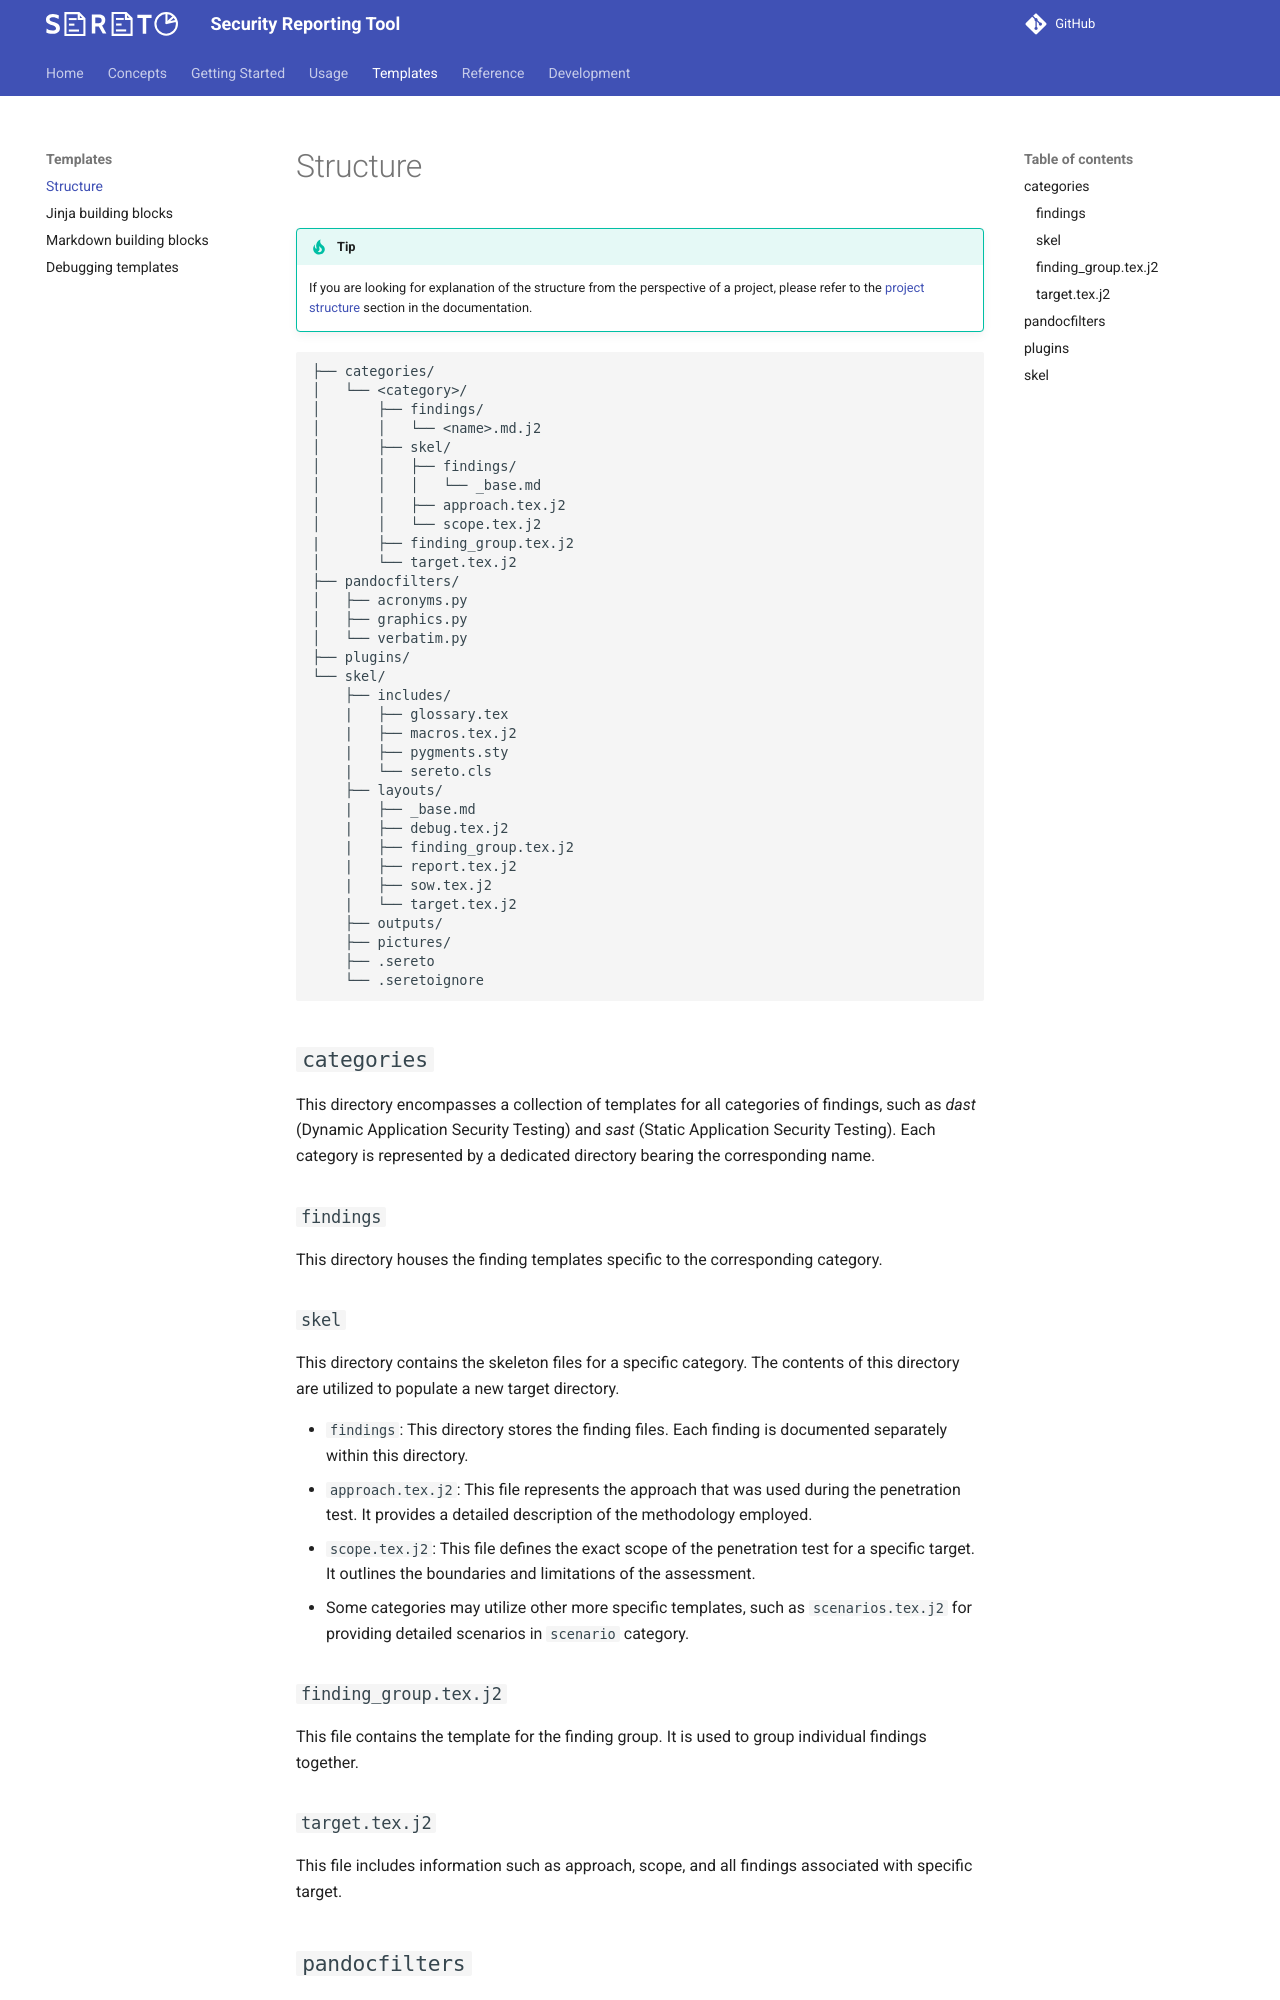

repository: s3r3t0/sereto · page: 0.10.0/default_templates/structure/index.html · generator: mkdocs

# Structure

!!! tip
    If you are looking for explanation of the structure from the perspective of a project, please refer to the [project structure](../concepts/project_files.md) section in the documentation.

```text
├── categories/
│   └── <category>/
│       ├── findings/
│       │   └── <name>.md.j2
│       ├── skel/
│       │   ├── findings/
│       │   │   └── _base.md
│       │   ├── approach.tex.j2
│       │   └── scope.tex.j2
|       ├── finding_group.tex.j2
│       └── target.tex.j2
├── pandocfilters/
│   ├── acronyms.py
│   ├── graphics.py
│   └── verbatim.py
├── plugins/
└── skel/
    ├── includes/
    |   ├── glossary.tex
    |   ├── macros.tex.j2
    |   ├── pygments.sty
    |   └── sereto.cls
    ├── layouts/
    |   ├── _base.md
    |   ├── debug.tex.j2
    |   ├── finding_group.tex.j2
    |   ├── report.tex.j2
    |   ├── sow.tex.j2
    |   └── target.tex.j2
    ├── outputs/
    ├── pictures/
    ├── .sereto
    └── .seretoignore
```

## `categories`

This directory encompasses a collection of templates for all categories of findings, such as *dast* (Dynamic Application Security Testing) and *sast* (Static Application Security Testing). Each category is represented by a dedicated directory bearing the corresponding name.

### `findings`

This directory houses the finding templates specific to the corresponding category.

### `skel`

This directory contains the skeleton files for a specific category. The contents of this directory are utilized to populate a new target directory.

- `findings`: This directory stores the finding files. Each finding is documented separately within this directory.
- `approach.tex.j2`: This file represents the approach that was used during the penetration test. It provides a detailed description of the methodology employed.
- `scope.tex.j2`: This file defines the exact scope of the penetration test for a specific target. It outlines the boundaries and limitations of the assessment.
- Some categories may utilize other more specific templates, such as `scenarios.tex.j2` for providing detailed scenarios in `scenario` category.

### `finding_group.tex.j2`

This file contains the template for the finding group. It is used to group individual findings together.

### `target.tex.j2`

This file includes information such as approach, scope, and all findings associated with specific target.
